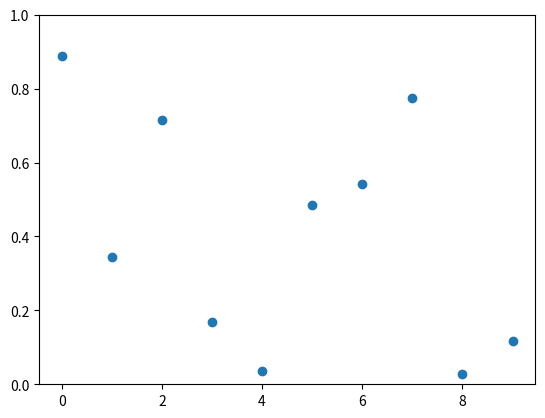

Write the Python code that produced this figure.
import numpy as np
import matplotlib.pyplot as plt
import matplotlib.animation as animation

fig, ax = plt.subplots()
points, = ax.plot(np.random.rand(10), 'o')
ax.set_ylim(0, 1)

def update(data):
    points.set_ydata(data)
    return points,

def generate_points():
    while True:
        yield np.random.rand(10)  # change this

ani = animation.FuncAnimation(fig, update, generate_points, interval=20)
#ani.save('animation.gif', writer='imagemagick', fps=4);
plt.show()

#test